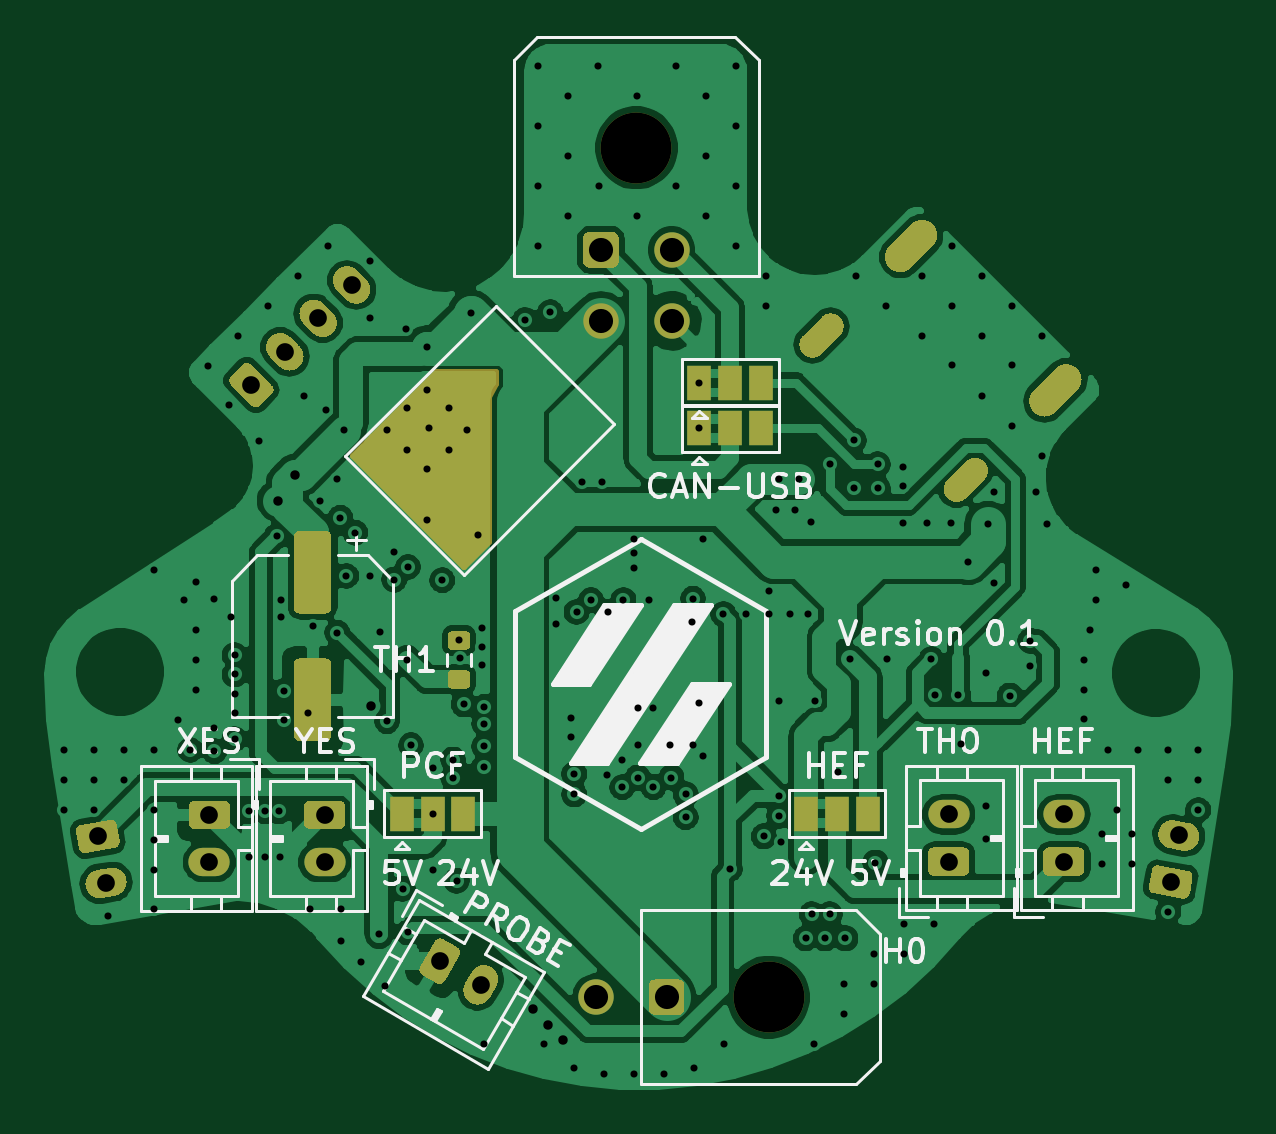
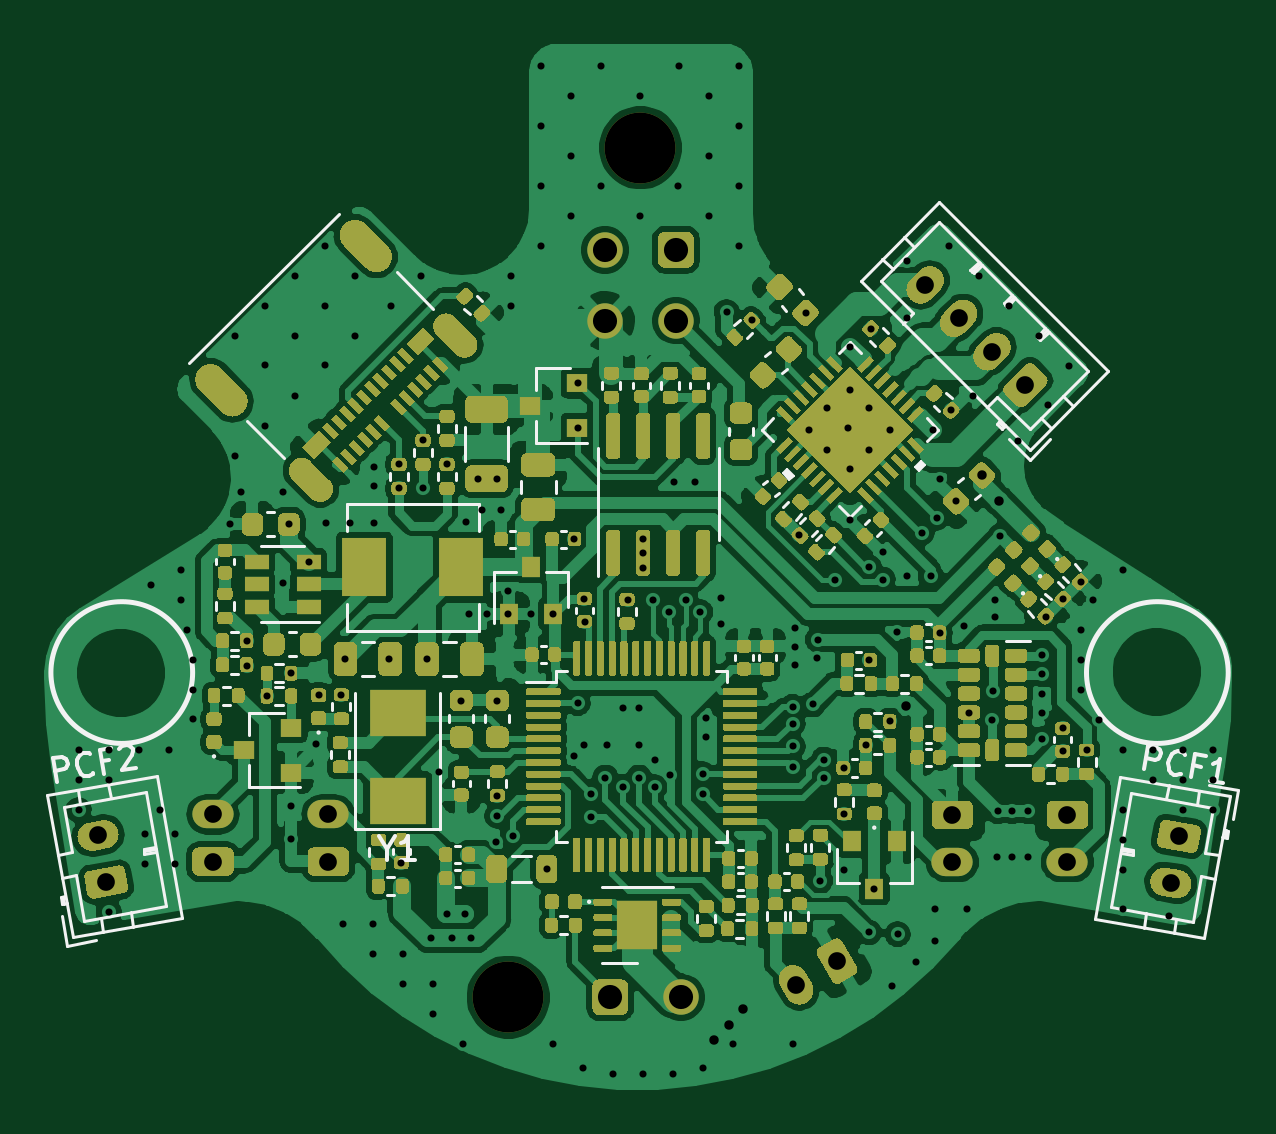
Circuit board: 11 layer files. Board 50.1 x 44.0 mm.
- bottom_copper: MiniAB-CAN-Board-B_Cu.gbr (386886 bytes)
- bottom_mask: MiniAB-CAN-Board-B_Mask.gbr (104009 bytes)
- paste: MiniAB-CAN-Board-B_Paste.gbr (100054 bytes)
- bottom_silk: MiniAB-CAN-Board-B_SilkS.gbr (20210 bytes)
- top_copper: MiniAB-CAN-Board-F_Cu.gbr (188833 bytes)
- top_mask: MiniAB-CAN-Board-F_Mask.gbr (10453 bytes)
- paste: MiniAB-CAN-Board-F_Paste.gbr (1857 bytes)
- top_silk: MiniAB-CAN-Board-F_SilkS.gbr (24863 bytes)
- inner_copper: MiniAB-CAN-Board-In2_Cu.gbr (384259 bytes)
- drill: MiniAB-CAN-Board-NPTH.drl (317 bytes)
- drill: MiniAB-CAN-Board-PTH.drl (4855 bytes)

=== bottom_copper: MiniAB-CAN-Board-B_Cu.gbr (386886 bytes, source omitted) ===
=== bottom_mask: MiniAB-CAN-Board-B_Mask.gbr (104009 bytes, source omitted) ===
=== paste: MiniAB-CAN-Board-B_Paste.gbr (100054 bytes, source omitted) ===
=== bottom_silk: MiniAB-CAN-Board-B_SilkS.gbr (20210 bytes, source omitted) ===
=== top_copper: MiniAB-CAN-Board-F_Cu.gbr (188833 bytes, source omitted) ===
=== top_mask: MiniAB-CAN-Board-F_Mask.gbr (10453 bytes, source omitted) ===
=== paste: MiniAB-CAN-Board-F_Paste.gbr ===
%TF.GenerationSoftware,KiCad,Pcbnew,(5.1.10)-1*%
%TF.CreationDate,2021-12-06T16:33:20+01:00*%
%TF.ProjectId,MiniAB-CAN-Board,4d696e69-4142-42d4-9341-4e2d426f6172,rev?*%
%TF.SameCoordinates,Original*%
%TF.FileFunction,Paste,Top*%
%TF.FilePolarity,Positive*%
%FSLAX46Y46*%
G04 Gerber Fmt 4.6, Leading zero omitted, Abs format (unit mm)*
G04 Created by KiCad (PCBNEW (5.1.10)-1) date 2021-12-06 16:33:20*
%MOMM*%
%LPD*%
G01*
G04 APERTURE LIST*
G04 APERTURE END LIST*
%TO.C,TH1*%
G36*
G01*
X-31059800Y-55543000D02*
X-30509800Y-55543000D01*
G75*
G02*
X-30309800Y-55743000I0J-200000D01*
G01*
X-30309800Y-56143000D01*
G75*
G02*
X-30509800Y-56343000I-200000J0D01*
G01*
X-31059800Y-56343000D01*
G75*
G02*
X-31259800Y-56143000I0J200000D01*
G01*
X-31259800Y-55743000D01*
G75*
G02*
X-31059800Y-55543000I200000J0D01*
G01*
G37*
G36*
G01*
X-31059800Y-53893000D02*
X-30509800Y-53893000D01*
G75*
G02*
X-30309800Y-54093000I0J-200000D01*
G01*
X-30309800Y-54493000D01*
G75*
G02*
X-30509800Y-54693000I-200000J0D01*
G01*
X-31059800Y-54693000D01*
G75*
G02*
X-31259800Y-54493000I0J200000D01*
G01*
X-31259800Y-54093000D01*
G75*
G02*
X-31059800Y-53893000I200000J0D01*
G01*
G37*
%TD*%
%TO.C,C33*%
G36*
G01*
X-37532400Y-55052000D02*
X-36432400Y-55052000D01*
G75*
G02*
X-36182400Y-55302000I0J-250000D01*
G01*
X-36182400Y-58302000D01*
G75*
G02*
X-36432400Y-58552000I-250000J0D01*
G01*
X-37532400Y-58552000D01*
G75*
G02*
X-37782400Y-58302000I0J250000D01*
G01*
X-37782400Y-55302000D01*
G75*
G02*
X-37532400Y-55052000I250000J0D01*
G01*
G37*
G36*
G01*
X-37532400Y-49652000D02*
X-36432400Y-49652000D01*
G75*
G02*
X-36182400Y-49902000I0J-250000D01*
G01*
X-36182400Y-52902000D01*
G75*
G02*
X-36432400Y-53152000I-250000J0D01*
G01*
X-37532400Y-53152000D01*
G75*
G02*
X-37782400Y-52902000I0J250000D01*
G01*
X-37782400Y-49902000D01*
G75*
G02*
X-37532400Y-49652000I250000J0D01*
G01*
G37*
%TD*%
M02*

=== top_silk: MiniAB-CAN-Board-F_SilkS.gbr (24863 bytes, source omitted) ===
=== inner_copper: MiniAB-CAN-Board-In2_Cu.gbr (384259 bytes, source omitted) ===
=== drill: MiniAB-CAN-Board-NPTH.drl ===
M48
; DRILL file {KiCad (5.1.10)-1} date 12/06/21 16:33:32
; FORMAT={-:-/ absolute / inch / decimal}
; #@! TF.CreationDate,2021-12-06T16:33:32+01:00
; #@! TF.GenerationSoftware,Kicad,Pcbnew,(5.1.10)-1
; #@! TF.FileFunction,NonPlated,1,4,NPTH
FMAT,2
INCH
T1C0.1181
%
G90
G05
T1
X-0.9164Y-1.3164
X-0.6959Y-2.732
T0
M30

=== drill: MiniAB-CAN-Board-PTH.drl (4855 bytes, source omitted) ===
